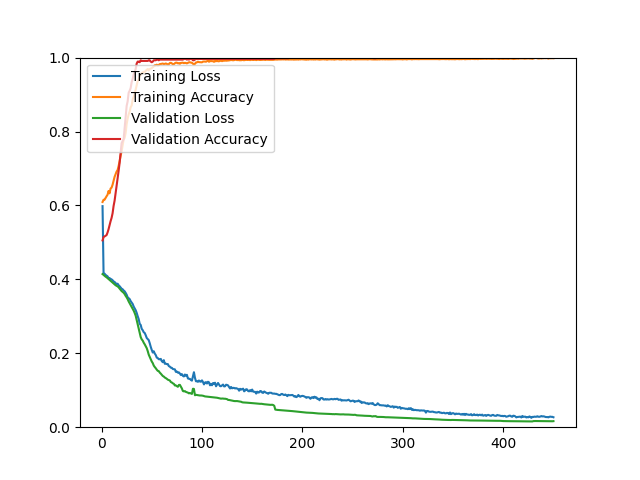

Source data for this figure (header and first rows):
epoch, loss, acc, val_loss, val_acc
1, 0.5981, 0.6093, 0.4143, 0.5054
2, 0.4173, 0.6153, 0.4120, 0.5143
3, 0.4154, 0.6155, 0.4100, 0.5161
4, 0.4121, 0.6204, 0.4074, 0.5179
5, 0.4102, 0.6248, 0.4056, 0.5197
6, 0.4081, 0.6290, 0.4033, 0.5269
7, 0.4034, 0.6392, 0.4010, 0.5358
8, 0.4034, 0.6328, 0.3986, 0.5466
9, 0.4012, 0.6457, 0.3961, 0.5573
10, 0.3999, 0.6483, 0.3935, 0.5663
11, 0.3976, 0.6561, 0.3913, 0.5789
12, 0.3944, 0.6673, 0.3888, 0.5986
13, 0.3929, 0.6774, 0.3865, 0.6129
14, 0.3902, 0.6842, 0.3841, 0.6326
15, 0.3871, 0.6916, 0.3825, 0.6505
16, 0.3882, 0.6958, 0.3809, 0.6738
17, 0.3841, 0.7067, 0.3785, 0.6935
18, 0.3815, 0.7197, 0.3749, 0.7151
19, 0.3783, 0.7346, 0.3718, 0.7419
20, 0.3747, 0.7468, 0.3684, 0.7688
21, 0.3732, 0.7633, 0.3661, 0.7742
22, 0.3699, 0.7786, 0.3637, 0.7796
23, 0.3677, 0.7828, 0.3602, 0.8100
24, 0.3634, 0.7962, 0.3553, 0.8423
25, 0.3585, 0.8201, 0.3513, 0.8692
26, 0.3515, 0.8352, 0.3464, 0.8817
27, 0.3491, 0.8464, 0.3403, 0.9050
28, 0.3466, 0.8542, 0.3353, 0.9104
29, 0.3411, 0.8657, 0.3307, 0.9176
30, 0.3371, 0.8705, 0.3258, 0.9337
31, 0.3334, 0.8870, 0.3207, 0.9427
32, 0.3264, 0.8942, 0.3153, 0.9552
33, 0.3216, 0.9026, 0.3090, 0.9606
34, 0.3165, 0.9139, 0.3015, 0.9695
35, 0.3093, 0.9255, 0.2902, 0.9839
36, 0.3003, 0.9366, 0.2791, 0.9892
37, 0.2925, 0.9404, 0.2669, 0.9892
38, 0.2797, 0.9506, 0.2548, 0.9875
39, 0.2766, 0.9530, 0.2437, 0.9928
40, 0.2661, 0.9580, 0.2377, 0.9910
41, 0.2625, 0.9596, 0.2343, 0.9910
42, 0.2570, 0.9615, 0.2285, 0.9910
43, 0.2549, 0.9607, 0.2242, 0.9910
44, 0.2488, 0.9645, 0.2191, 0.9910
45, 0.2414, 0.9667, 0.2138, 0.9910
46, 0.2385, 0.9691, 0.2059, 0.9910
47, 0.2355, 0.9651, 0.1963, 0.9928
48, 0.2271, 0.9691, 0.1902, 0.9928
49, 0.2173, 0.9701, 0.1841, 0.9892
50, 0.2091, 0.9713, 0.1777, 0.9875
51, 0.2021, 0.9741, 0.1734, 0.9892
52, 0.2054, 0.9761, 0.1667, 0.9928
53, 0.1993, 0.9793, 0.1628, 0.9928
54, 0.1951, 0.9785, 0.1595, 0.9928
55, 0.1882, 0.9809, 0.1556, 0.9946
56, 0.1870, 0.9781, 0.1524, 0.9946
57, 0.1838, 0.9799, 0.1517, 0.9928
58, 0.1838, 0.9825, 0.1476, 0.9946
59, 0.1848, 0.9827, 0.1449, 0.9946
60, 0.1787, 0.9833, 0.1417, 0.9946
... 390 more rows
